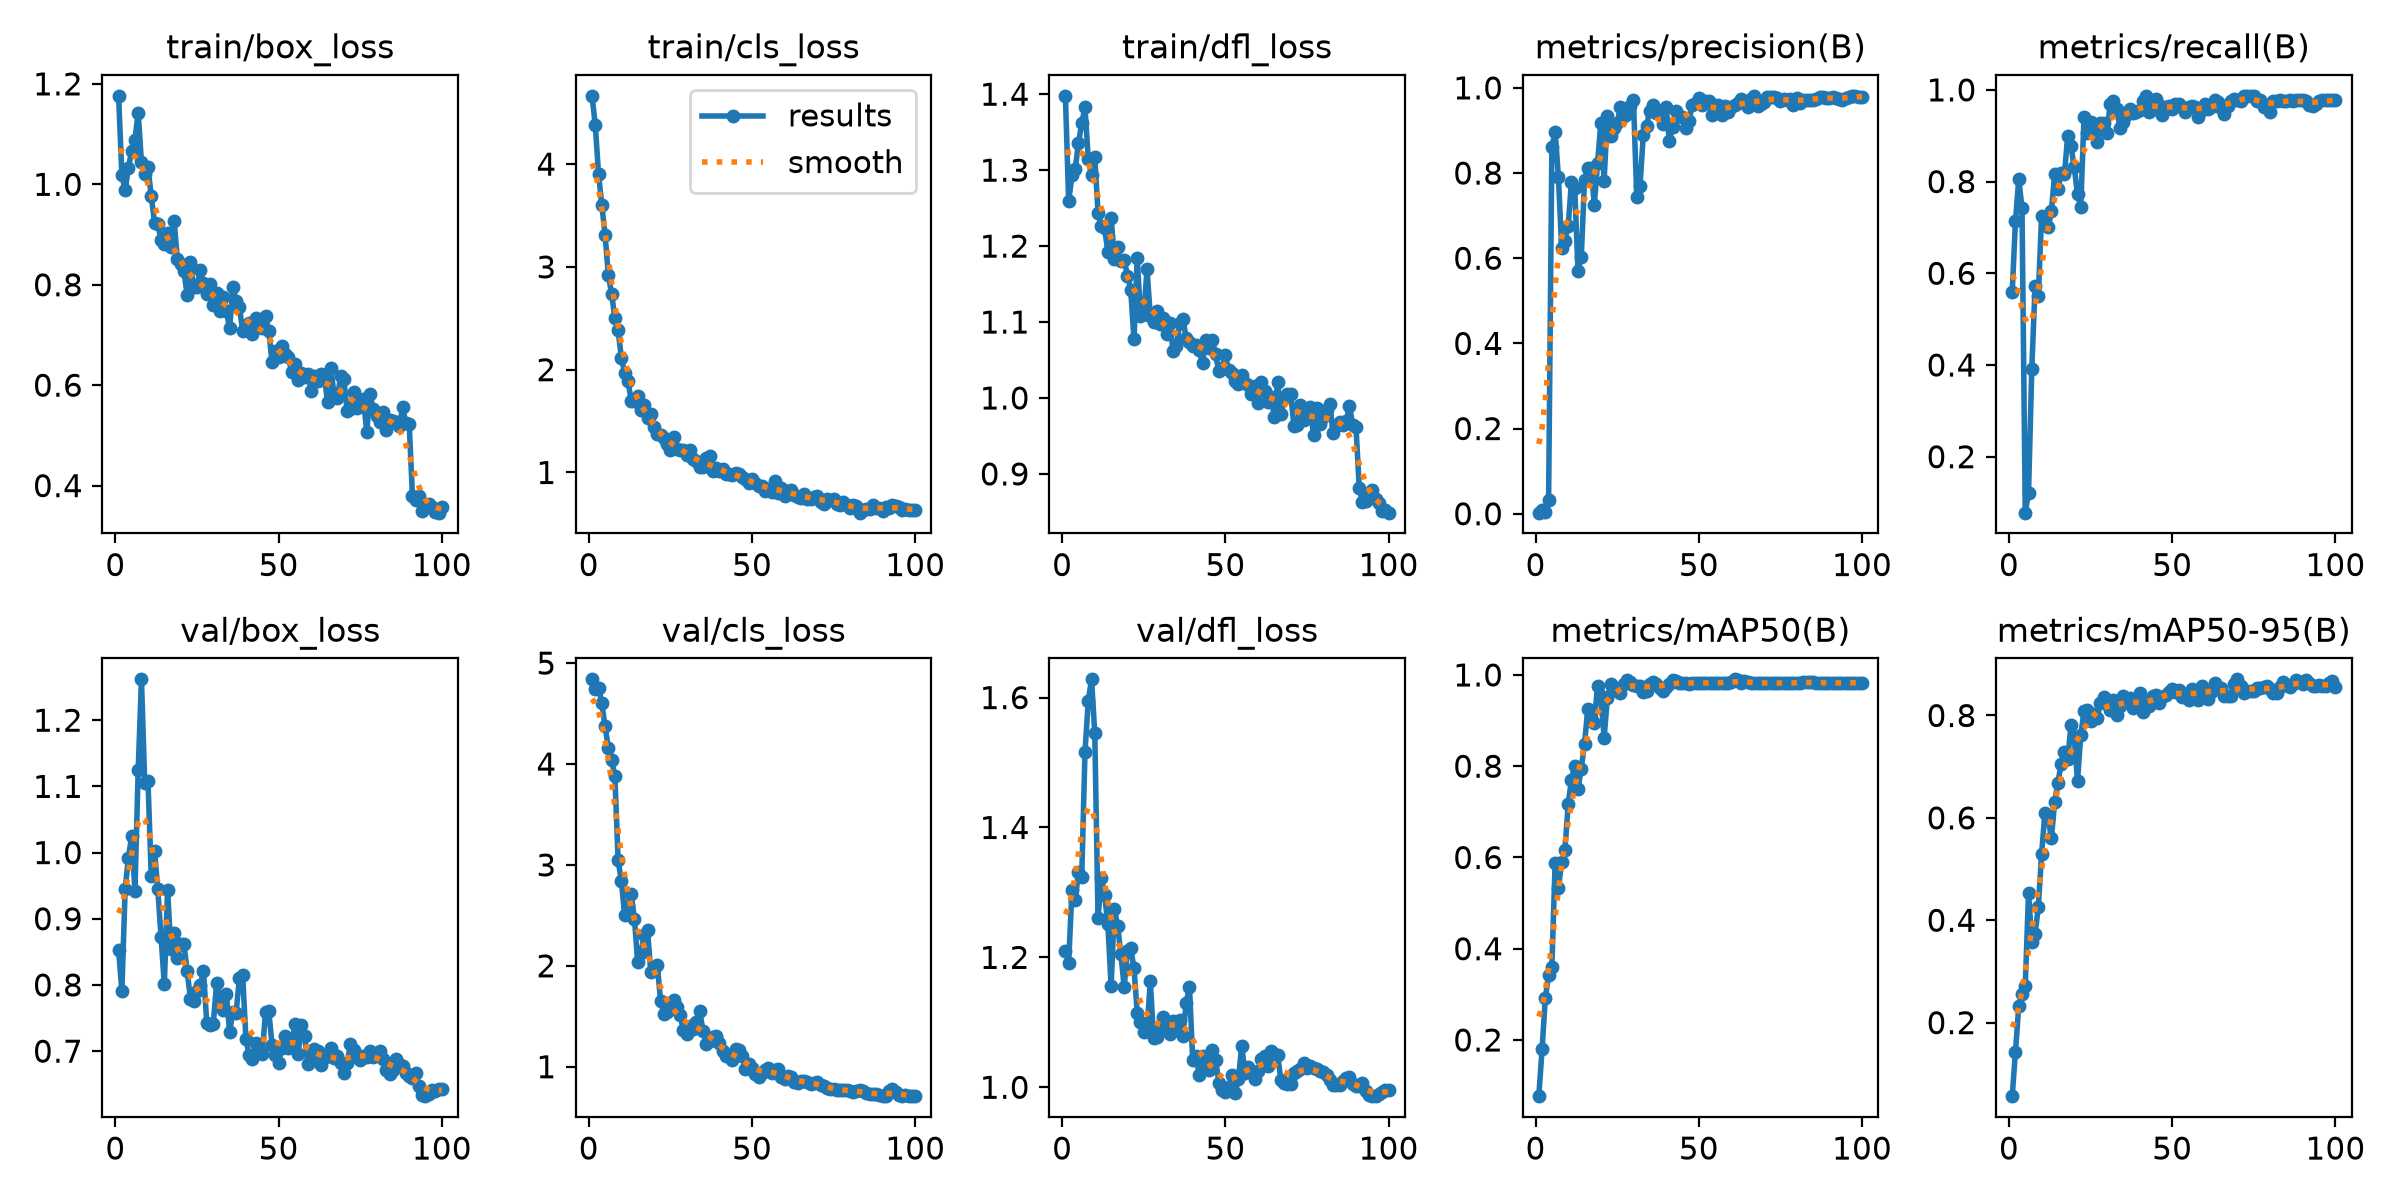

Data behind this chart, as committed beside it:
epoch, time, train/box_loss, train/cls_loss, train/dfl_loss, metrics/precision(B), metrics/recall(B), metrics/mAP50(B), metrics/mAP50-95(B), val/box_loss, val/cls_loss, val/dfl_loss, lr/pg0, lr/pg1, lr/pg2
1, 8.033, 1.176, 4.664, 1.398, 0.00252, 0.5584, 0.07689, 0.05639, 0.853, 4.839, 1.21, 0.0001923, 0.0001923, 0.0001923
2, 9.748, 1.019, 4.383, 1.259, 0.00924, 0.7143, 0.1795, 0.1432, 0.7906, 4.739, 1.191, 0.0003967, 0.0003967, 0.0003967
3, 11.38, 0.9886, 3.905, 1.293, 0.00375, 0.8052, 0.2926, 0.2321, 0.9446, 4.756, 1.304, 0.0005969, 0.0005969, 0.0005969
4, 13.5, 1.033, 3.604, 1.301, 0.03275, 0.7424, 0.3417, 0.2555, 0.9918, 4.604, 1.288, 0.0006064, 0.0006064, 0.0006064
5, 15.84, 1.067, 3.315, 1.335, 0.8601, 0.07796, 0.3599, 0.2719, 1.026, 4.372, 1.331, 0.0006002, 0.0006002, 0.0006002
6, 18.67, 1.089, 2.922, 1.362, 0.8972, 0.121, 0.5881, 0.4539, 0.9423, 4.162, 1.324, 0.0005941, 0.0005941, 0.0005941
7, 20.95, 1.142, 2.74, 1.383, 0.7918, 0.3918, 0.5321, 0.3568, 1.125, 4.037, 1.516, 0.0005879, 0.0005879, 0.0005879
8, 22.88, 1.044, 2.502, 1.315, 0.6246, 0.5714, 0.5892, 0.3727, 1.262, 3.883, 1.595, 0.0005817, 0.0005817, 0.0005817
9, 24.77, 1.021, 2.382, 1.293, 0.6414, 0.5509, 0.6156, 0.4256, 1.104, 3.044, 1.628, 0.0005755, 0.0005755, 0.0005755
10, 26.77, 1.034, 2.115, 1.317, 0.6749, 0.7259, 0.717, 0.5291, 1.108, 2.839, 1.545, 0.0005693, 0.0005693, 0.0005693
11, 28.84, 0.9766, 1.971, 1.244, 0.7794, 0.7173, 0.7705, 0.6086, 0.9648, 2.5, 1.261, 0.0005631, 0.0005631, 0.0005631
12, 30.9, 0.924, 1.894, 1.227, 0.7638, 0.7018, 0.8006, 0.6007, 1.003, 2.596, 1.322, 0.0005569, 0.0005569, 0.0005569
13, 33.01, 0.9205, 1.7, 1.223, 0.5711, 0.7358, 0.75, 0.5601, 0.9448, 2.713, 1.296, 0.0005508, 0.0005508, 0.0005508
14, 34.99, 0.8891, 1.691, 1.192, 0.6021, 0.8155, 0.7945, 0.6307, 0.8729, 2.463, 1.252, 0.0005446, 0.0005446, 0.0005446
15, 36.95, 0.8805, 1.742, 1.238, 0.7836, 0.7831, 0.8487, 0.6689, 0.8008, 2.036, 1.156, 0.0005384, 0.0005384, 0.0005384
16, 38.89, 0.9026, 1.606, 1.183, 0.8122, 0.8189, 0.9245, 0.7058, 0.9441, 2.132, 1.275, 0.0005322, 0.0005322, 0.0005322
17, 40.96, 0.8746, 1.655, 1.199, 0.8122, 0.8163, 0.9086, 0.7294, 0.8547, 2.307, 1.249, 0.000526, 0.000526, 0.000526
18, 43, 0.9275, 1.534, 1.18, 0.7255, 0.8997, 0.8958, 0.715, 0.8782, 2.351, 1.205, 0.0005198, 0.0005198, 0.0005198
19, 44.99, 0.8509, 1.567, 1.182, 0.8239, 0.8766, 0.9766, 0.7807, 0.8405, 1.94, 1.154, 0.0005136, 0.0005136, 0.0005136
20, 47.28, 0.841, 1.441, 1.161, 0.918, 0.832, 0.9536, 0.757, 0.8617, 1.971, 1.21, 0.0005074, 0.0005074, 0.0005074
21, 49.31, 0.8267, 1.372, 1.143, 0.7819, 0.7723, 0.862, 0.6723, 0.8618, 2.012, 1.214, 0.0005012, 0.0005012, 0.0005012
22, 51.24, 0.7802, 1.361, 1.077, 0.9328, 0.745, 0.9489, 0.7612, 0.821, 1.653, 1.184, 0.0004951, 0.0004951, 0.0004951
23, 53.24, 0.8449, 1.335, 1.184, 0.887, 0.9418, 0.9798, 0.8088, 0.779, 1.527, 1.115, 0.0004889, 0.0004889, 0.0004889
24, 55.24, 0.7964, 1.277, 1.108, 0.9067, 0.905, 0.9699, 0.8103, 0.7756, 1.543, 1.101, 0.0004827, 0.0004827, 0.0004827
25, 57.22, 0.795, 1.216, 1.11, 0.9167, 0.929, 0.9639, 0.7883, 0.7912, 1.57, 1.086, 0.0004765, 0.0004765, 0.0004765
26, 59.15, 0.8285, 1.347, 1.169, 0.955, 0.9057, 0.9595, 0.8039, 0.7997, 1.658, 1.087, 0.0004703, 0.0004703, 0.0004703
27, 61.17, 0.8038, 1.225, 1.108, 0.933, 0.8865, 0.9803, 0.7949, 0.8207, 1.591, 1.163, 0.0004641, 0.0004641, 0.0004641
28, 63.55, 0.7816, 1.219, 1.101, 0.9397, 0.9286, 0.9882, 0.825, 0.7431, 1.512, 1.076, 0.0004579, 0.0004579, 0.0004579
29, 65.66, 0.8019, 1.219, 1.114, 0.9573, 0.9287, 0.9839, 0.8369, 0.7395, 1.361, 1.078, 0.0004518, 0.0004518, 0.0004518
30, 67.81, 0.7604, 1.172, 1.098, 0.9708, 0.9056, 0.978, 0.8221, 0.7415, 1.32, 1.091, 0.0004456, 0.0004456, 0.0004456
31, 69.81, 0.7829, 1.215, 1.106, 0.7445, 0.9685, 0.9767, 0.8111, 0.8023, 1.407, 1.109, 0.0004394, 0.0004394, 0.0004394
32, 71.73, 0.7474, 1.127, 1.084, 0.7704, 0.9749, 0.9748, 0.8297, 0.7782, 1.37, 1.091, 0.0004332, 0.0004332, 0.0004332
33, 73.72, 0.7759, 1.112, 1.099, 0.8888, 0.9589, 0.962, 0.8014, 0.7617, 1.448, 1.082, 0.000427, 0.000427, 0.000427
34, 75.69, 0.7485, 1.049, 1.062, 0.9107, 0.9174, 0.9639, 0.8181, 0.7859, 1.549, 1.102, 0.0004208, 0.0004208, 0.0004208
35, 78.56, 0.7132, 1.056, 1.068, 0.9467, 0.93, 0.9809, 0.8373, 0.7287, 1.359, 1.094, 0.0004146, 0.0004146, 0.0004146
36, 80.65, 0.7955, 1.142, 1.098, 0.9593, 0.9455, 0.9842, 0.8294, 0.7594, 1.227, 1.103, 0.0004084, 0.0004084, 0.0004084
37, 82.78, 0.7674, 1.157, 1.104, 0.941, 0.9586, 0.9811, 0.8342, 0.7581, 1.253, 1.079, 0.0004022, 0.0004022, 0.0004022
38, 84.74, 0.7552, 1.017, 1.079, 0.9424, 0.9505, 0.9715, 0.8139, 0.8107, 1.297, 1.13, 0.0003961, 0.0003961, 0.0003961
39, 86.8, 0.7079, 1.047, 1.074, 0.916, 0.9515, 0.9656, 0.8233, 0.8148, 1.302, 1.155, 0.0003899, 0.0003899, 0.0003899
40, 88.73, 0.7174, 1.013, 1.069, 0.9546, 0.9554, 0.9736, 0.8433, 0.7182, 1.235, 1.041, 0.0003837, 0.0003837, 0.0003837
41, 90.76, 0.7245, 1.03, 1.07, 0.8749, 0.9757, 0.9801, 0.8074, 0.6935, 1.151, 1.048, 0.0003775, 0.0003775, 0.0003775
42, 92.93, 0.7022, 0.9816, 1.063, 0.9084, 0.9868, 0.9878, 0.8269, 0.6884, 1.103, 1.018, 0.0003713, 0.0003713, 0.0003713
43, 94.89, 0.7337, 0.9808, 1.046, 0.945, 0.9508, 0.9875, 0.818, 0.7124, 1.118, 1.049, 0.0003651, 0.0003651, 0.0003651
44, 96.87, 0.7166, 0.9784, 1.077, 0.9329, 0.9586, 0.9823, 0.8374, 0.7031, 1.066, 1.038, 0.0003589, 0.0003589, 0.0003589
45, 98.94, 0.7134, 0.9967, 1.066, 0.9305, 0.981, 0.9823, 0.839, 0.696, 1.171, 1.026, 0.0003527, 0.0003527, 0.0003527
46, 100.9, 0.7369, 0.9812, 1.076, 0.9049, 0.9664, 0.9828, 0.8246, 0.759, 1.163, 1.058, 0.0003466, 0.0003466, 0.0003466
47, 102.9, 0.7081, 0.9577, 1.057, 0.9224, 0.9461, 0.9802, 0.8359, 0.7607, 1.102, 1.043, 0.0003404, 0.0003404, 0.0003404
48, 104.9, 0.646, 0.9332, 1.035, 0.9607, 0.9624, 0.9834, 0.8402, 0.7091, 0.9785, 1.007, 0.0003342, 0.0003342, 0.0003342
49, 107.6, 0.6681, 0.9002, 1.039, 0.9648, 0.9657, 0.9823, 0.8462, 0.6944, 1.027, 0.9952, 0.000328, 0.000328, 0.000328
50, 109.7, 0.6553, 0.9379, 1.056, 0.9765, 0.9577, 0.9829, 0.8525, 0.6828, 0.9855, 0.9927, 0.0003218, 0.0003218, 0.0003218
51, 111.8, 0.6781, 0.8991, 1.036, 0.9608, 0.9686, 0.9823, 0.8449, 0.7051, 0.9265, 1.001, 0.0003156, 0.0003156, 0.0003156
52, 113.7, 0.6619, 0.871, 1.034, 0.9693, 0.9696, 0.9823, 0.849, 0.7232, 0.9011, 1.019, 0.0003094, 0.0003094, 0.0003094
53, 115.7, 0.6571, 0.8666, 1.023, 0.9688, 0.9623, 0.9823, 0.8365, 0.7044, 0.9366, 0.9918, 0.0003033, 0.0003033, 0.0003033
54, 117.7, 0.6255, 0.82, 1.018, 0.9368, 0.9525, 0.9823, 0.8414, 0.7097, 0.9686, 1.013, 0.0002971, 0.0002971, 0.0002971
55, 119.7, 0.6424, 0.8439, 1.03, 0.9455, 0.9622, 0.9823, 0.8309, 0.7407, 0.9864, 1.064, 0.0002909, 0.0002909, 0.0002909
56, 122, 0.6107, 0.8113, 1.02, 0.9597, 0.9644, 0.9823, 0.8526, 0.6952, 0.9346, 1.022, 0.0002847, 0.0002847, 0.0002847
57, 124, 0.6248, 0.9163, 1.018, 0.9358, 0.9618, 0.9823, 0.8434, 0.7395, 0.9654, 1.032, 0.0002785, 0.0002785, 0.0002785
58, 126.1, 0.6172, 0.8011, 1.006, 0.9567, 0.9398, 0.9823, 0.8307, 0.7221, 0.9738, 1.025, 0.0002723, 0.0002723, 0.0002723
59, 128.5, 0.6218, 0.8461, 1.015, 0.9423, 0.9555, 0.9823, 0.857, 0.681, 0.9015, 1.013, 0.0002661, 0.0002661, 0.0002661
60, 130.4, 0.5888, 0.7698, 0.994, 0.9546, 0.9687, 0.9843, 0.8496, 0.6871, 0.8805, 1.025, 0.0002599, 0.0002599, 0.0002599
... 40 more rows
